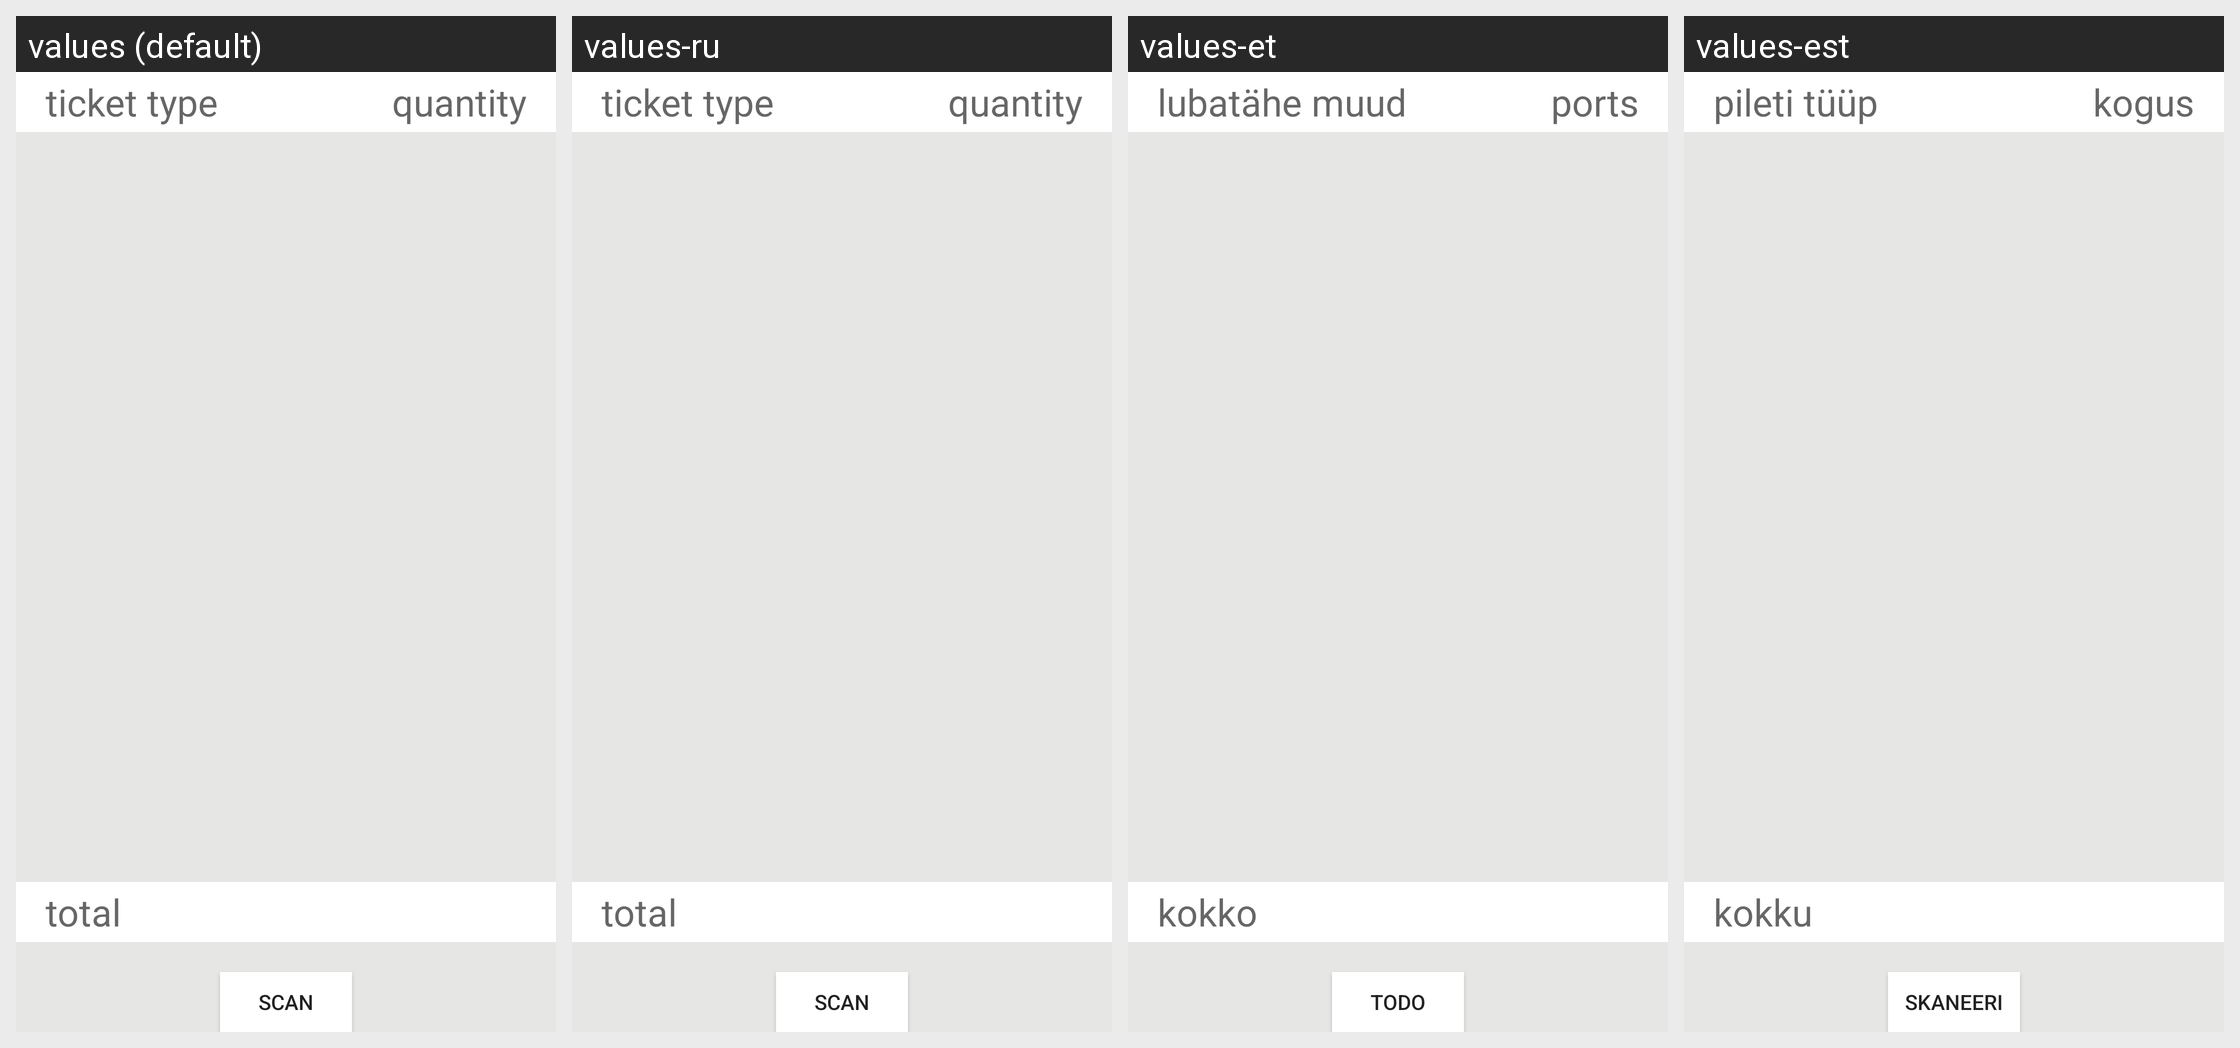

Here is an Android app screen in its default locale and in the app's own translations. Write out the translated-string differences for the strings that appear on this screen.
Android screen res/layout/activity_main.xml rendered under 4 locales, left to right: values (default), values-ru, values-et, values-est. Device: Nexus 5 (rendered at 1080×1920; each locale shown at half size, 540×960, under a caption strip naming it); theme AppTheme.
Strings drawn on this screen, with the default value and each locale's value (text and hints the layout hard-codes appear in the picture but are not listed):

tickettype
  values: ticket type
  values-ru: ticket type  [not translated; the default value is used]
  values-et: lubatähe muud
  values-est: pileti tüüp

quantity
  values: quantity
  values-ru: quantity  [not translated; the default value is used]
  values-et: ports
  values-est: kogus

total
  values: total
  values-ru: total  [not translated; the default value is used]
  values-et: kokko
  values-est: kokku

btnScan
  values: scan
  values-ru: scan  [not translated; the default value is used]
  values-et: todo
  values-est: skaneeri

btnSettings
  values: settings
  values-ru: settings  [not translated; the default value is used]
  values-et: säädistüs
  values-est: seadistused
